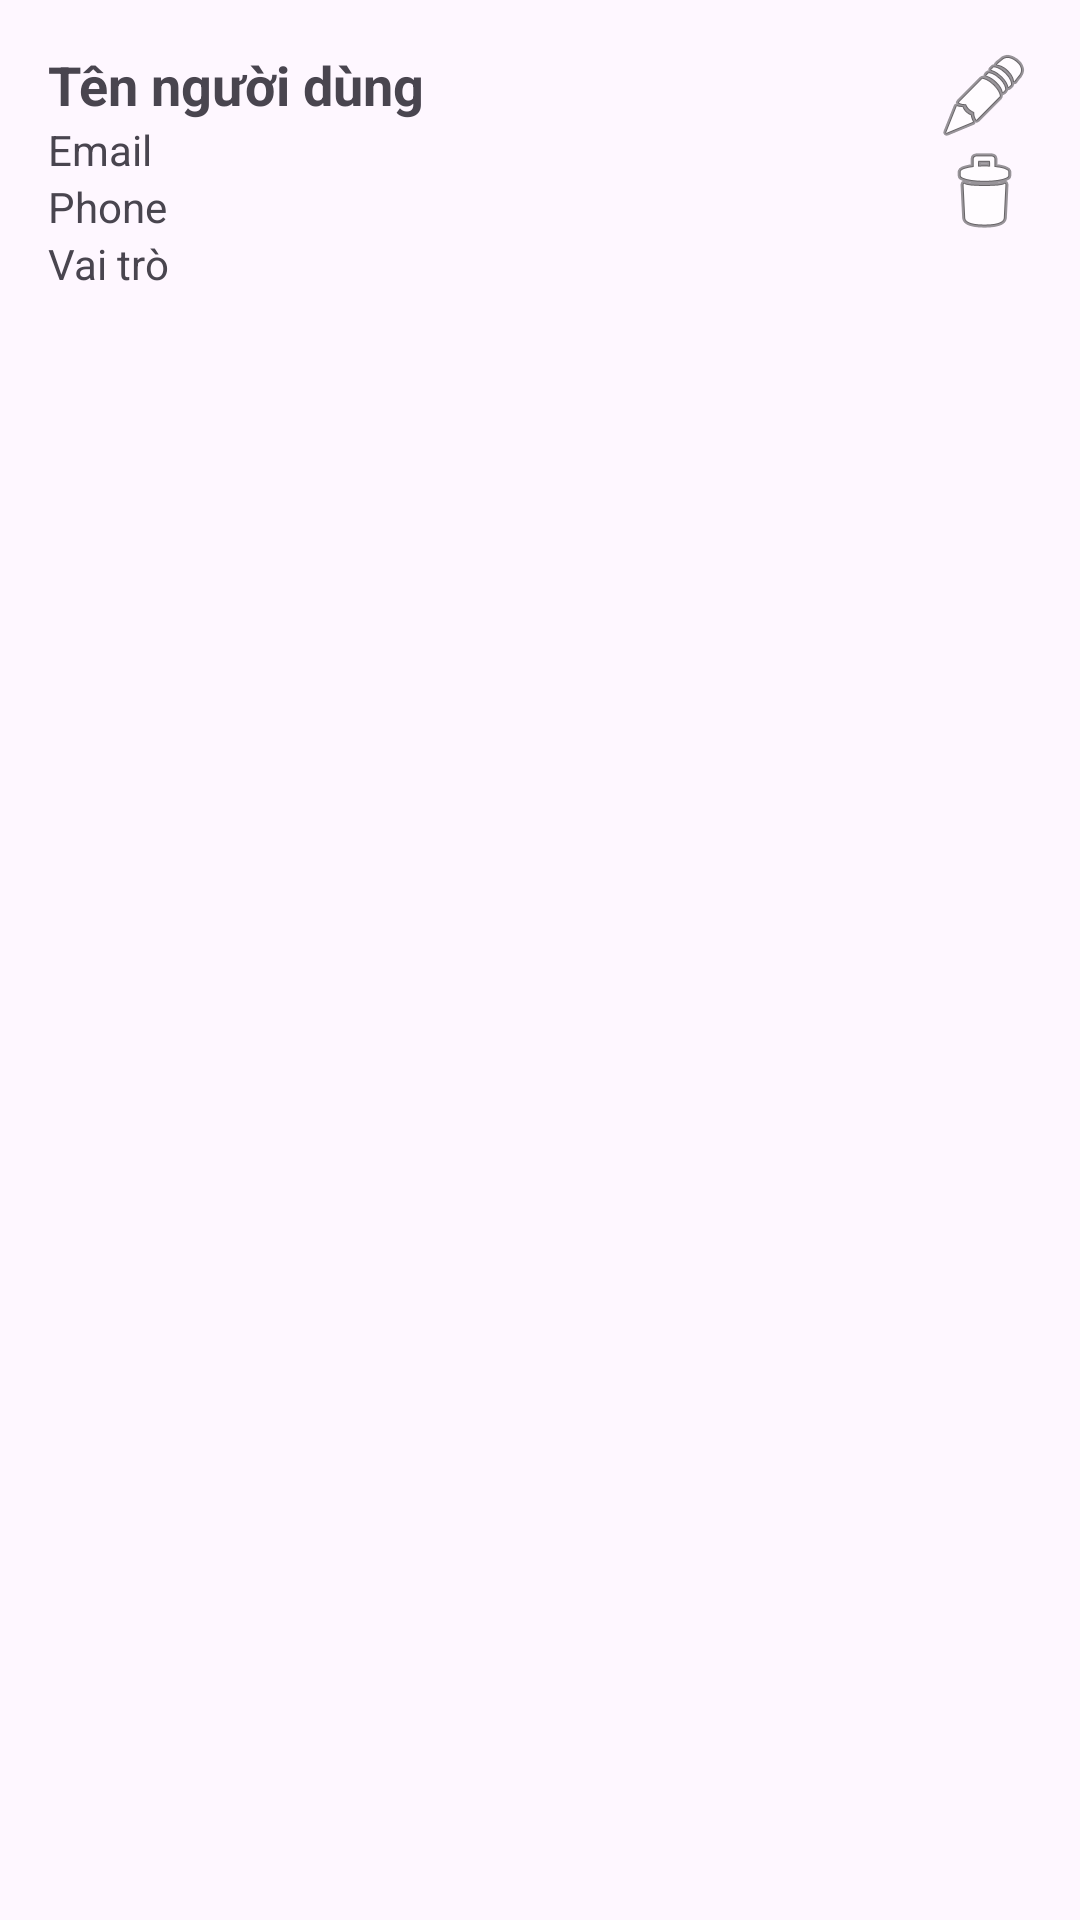

Produce the Android XML layout that renders to this screen, including the resource entries it uses.
<!-- AndroidManifest.xml: application theme Theme.CNPM_LT_DA_TA -->
<!-- res/layout/user_list_item.xml -->
<?xml version="1.0" encoding="utf-8"?>
<LinearLayout xmlns:android="http://schemas.android.com/apk/res/android"
    android:layout_width="match_parent"
    android:layout_height="wrap_content"
    android:orientation="horizontal"
    android:padding="16dp">

    <LinearLayout
        android:layout_width="0dp"
        android:layout_height="wrap_content"
        android:layout_weight="1"
        android:orientation="vertical">

        <TextView
            android:id="@+id/text_view_user_name"
            android:layout_width="wrap_content"
            android:layout_height="wrap_content"
            android:text="Tên người dùng"
            android:textAppearance="?android:attr/textAppearanceMedium"
            android:textStyle="bold" />

        <TextView
            android:id="@+id/text_view_user_email"
            android:layout_width="wrap_content"
            android:layout_height="wrap_content"
            android:text="Email" />
        <TextView
            android:id="@+id/text_view_user_phone"
            android:layout_width="wrap_content"
            android:layout_height="wrap_content"
            android:text="Phone" />


        <TextView
            android:id="@+id/text_view_user_role"
            android:layout_width="wrap_content"
            android:layout_height="wrap_content"
            android:text="Vai trò" />
    </LinearLayout>

    <LinearLayout
        android:layout_width="wrap_content"
        android:layout_height="wrap_content"
        android:orientation="vertical">

        <ImageButton
            android:id="@+id/button_edit_user"
            android:layout_width="wrap_content"
            android:layout_height="wrap_content"
            android:src="@android:drawable/ic_menu_edit"
            android:background="?android:attr/selectableItemBackgroundBorderless" />

        <ImageButton
            android:id="@+id/button_delete_user"
            android:layout_width="wrap_content"
            android:layout_height="wrap_content"
            android:src="@android:drawable/ic_menu_delete"
            android:background="?android:attr/selectableItemBackgroundBorderless" />
    </LinearLayout>

</LinearLayout>
<!-- resources referenced by this layout -->
<resources>
  <style name="Theme.CNPM_LT_DA_TA" parent="Base.Theme.CNPM_LT_DA_TA" />
  <style name="Base.Theme.CNPM_LT_DA_TA" parent="Theme.Material3.DayNight.NoActionBar">
          
          
      </style>
</resources>
